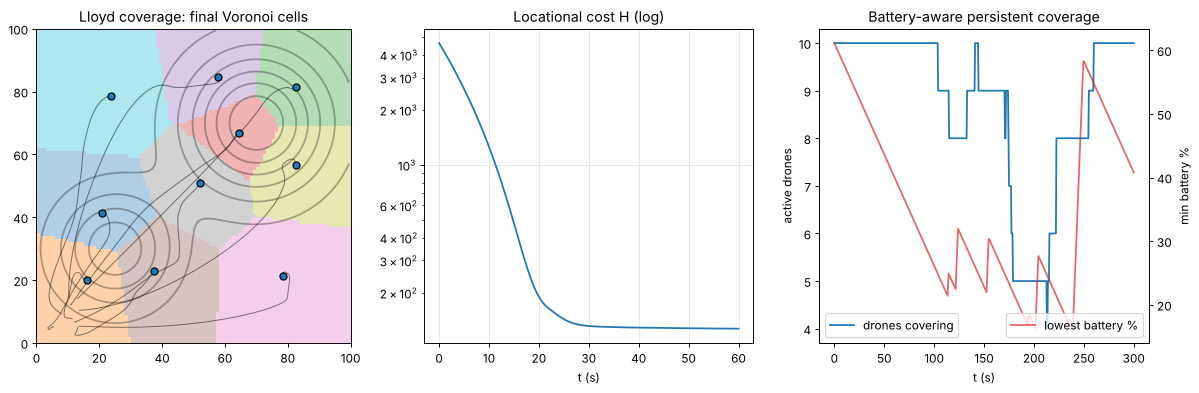

Source data for this figure (header and first rows):
lloyd_cost_start, lloyd_cost_end, battery_mean_active, battery_min_active, battery_lowest_pct
4632, 127.2, 8.61, 4, 16.2
